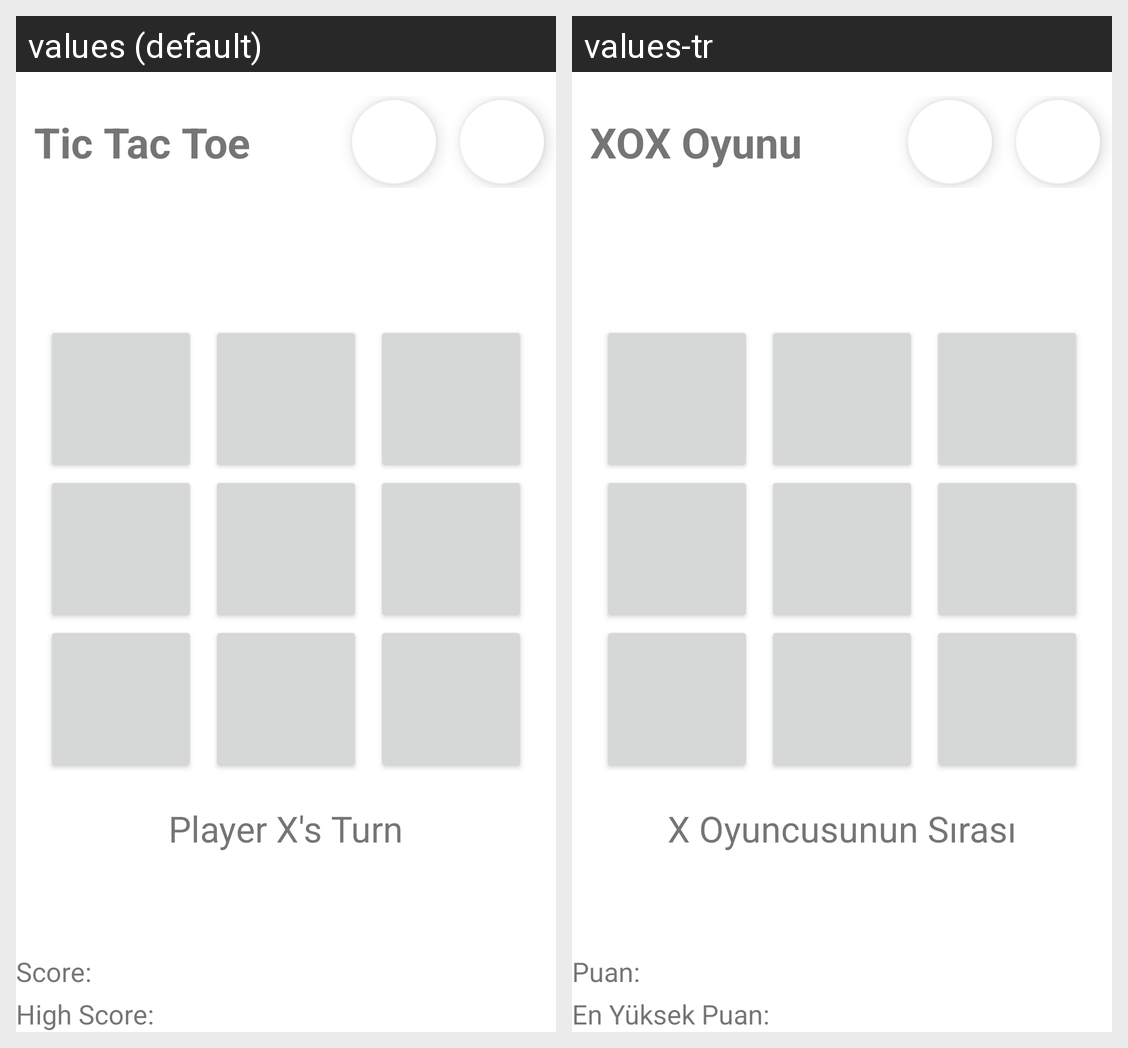

The same Android screen rendered under two of its app's locales, left to right. List the strings drawn on it with the default value and each locale's translation.
Android screen res/layout/activity_main.xml rendered under 2 locales, left to right: values (default), values-tr. Device: Nexus 5 (rendered at 1080×1920; each locale shown at half size, 540×960, under a caption strip naming it); theme GameTheme.
Strings drawn on this screen, with the default value and each locale's value (text and hints the layout hard-codes, and strings that could not be matched under every locale, appear in the picture but are not listed):

app_name
  values: Tic Tac Toe
  values-tr: XOX Oyunu

status_x_turn
  values: Player X's Turn
  values-tr: X Oyuncusunun Sırası

label_score
  values: Score:
  values-tr: Puan:

label_high_score
  values: High Score:
  values-tr: En Yüksek Puan:
